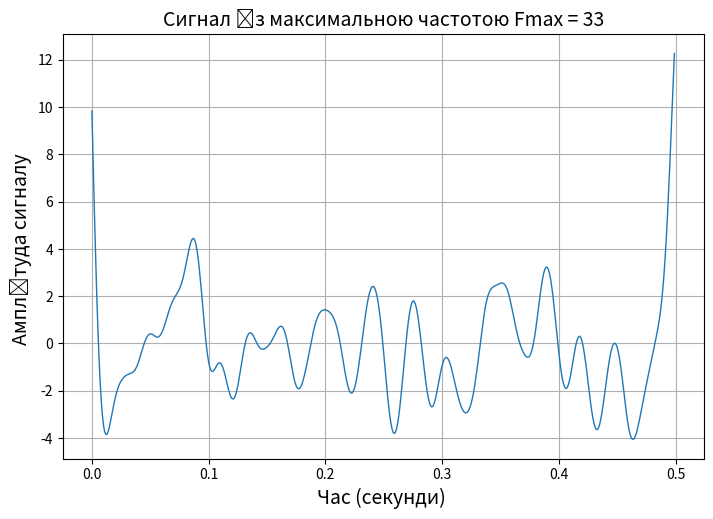

The matplotlib source for this figure: (Note: this script raises an exception after producing the figure.)
import numpy
import scipy
import matplotlib.pyplot as plt
from scipy import signal, fft

# 16-th variant input data
n = 500
F_s = 1000
F_max = 33
# Signal generation
random = numpy.random.normal(0, 10, n)
# Determination of time counts that will be displayed on the OX axis of the graph
time_line_ox = numpy.arange(n) / F_s
# Calculation of filter parameters
w = F_max / (F_s / 2)
parameters_filter = scipy.signal.butter(3, w, 'low', output='sos')
# Signal filtering
filtered_signal = scipy.signal.sosfiltfilt(parameters_filter, random)
# 1-st chart
fig, ax = plt.subplots(figsize=(21 / 2.54, 14 / 2.54))
ax.plot(time_line_ox, filtered_signal, linewidth=1)
ax.set_xlabel("Час (секунди) ", fontsize=14)
ax.set_ylabel("Амплітуда сигналу ", fontsize=14)
plt.title("Сигнал із максимальною частотою Fmax = 33", fontsize=14)
ax.grid()
fig.savefig('./figures/' + 'графік_1' + '.png', dpi=600)
dpi = 600
# Calculation of the signal spectrum
spectrum = scipy.fft.fft(filtered_signal)
spectrum = numpy.abs(scipy.fft.fftshift(spectrum))
length_signal = n
freq_countdown = scipy.fft.fftfreq(length_signal, 1 / length_signal)
freq_countdown = scipy.fft.fftshift(freq_countdown)
# 2-nd chart
fig, ax = plt.subplots(figsize=(21 / 2.54, 14 / 2.54))
ax.plot(freq_countdown, spectrum, linewidth=1)
ax.set_xlabel("Час (секунди) ", fontsize=14)
ax.set_ylabel("Амплітуда спектра ", fontsize=14)
plt.title("Спектр сигнала із максимальною частотой Fmax = 21", fontsize=14)
ax.grid()
fig.savefig('./figures/' + 'графік_2' + '.png', dpi=600)
